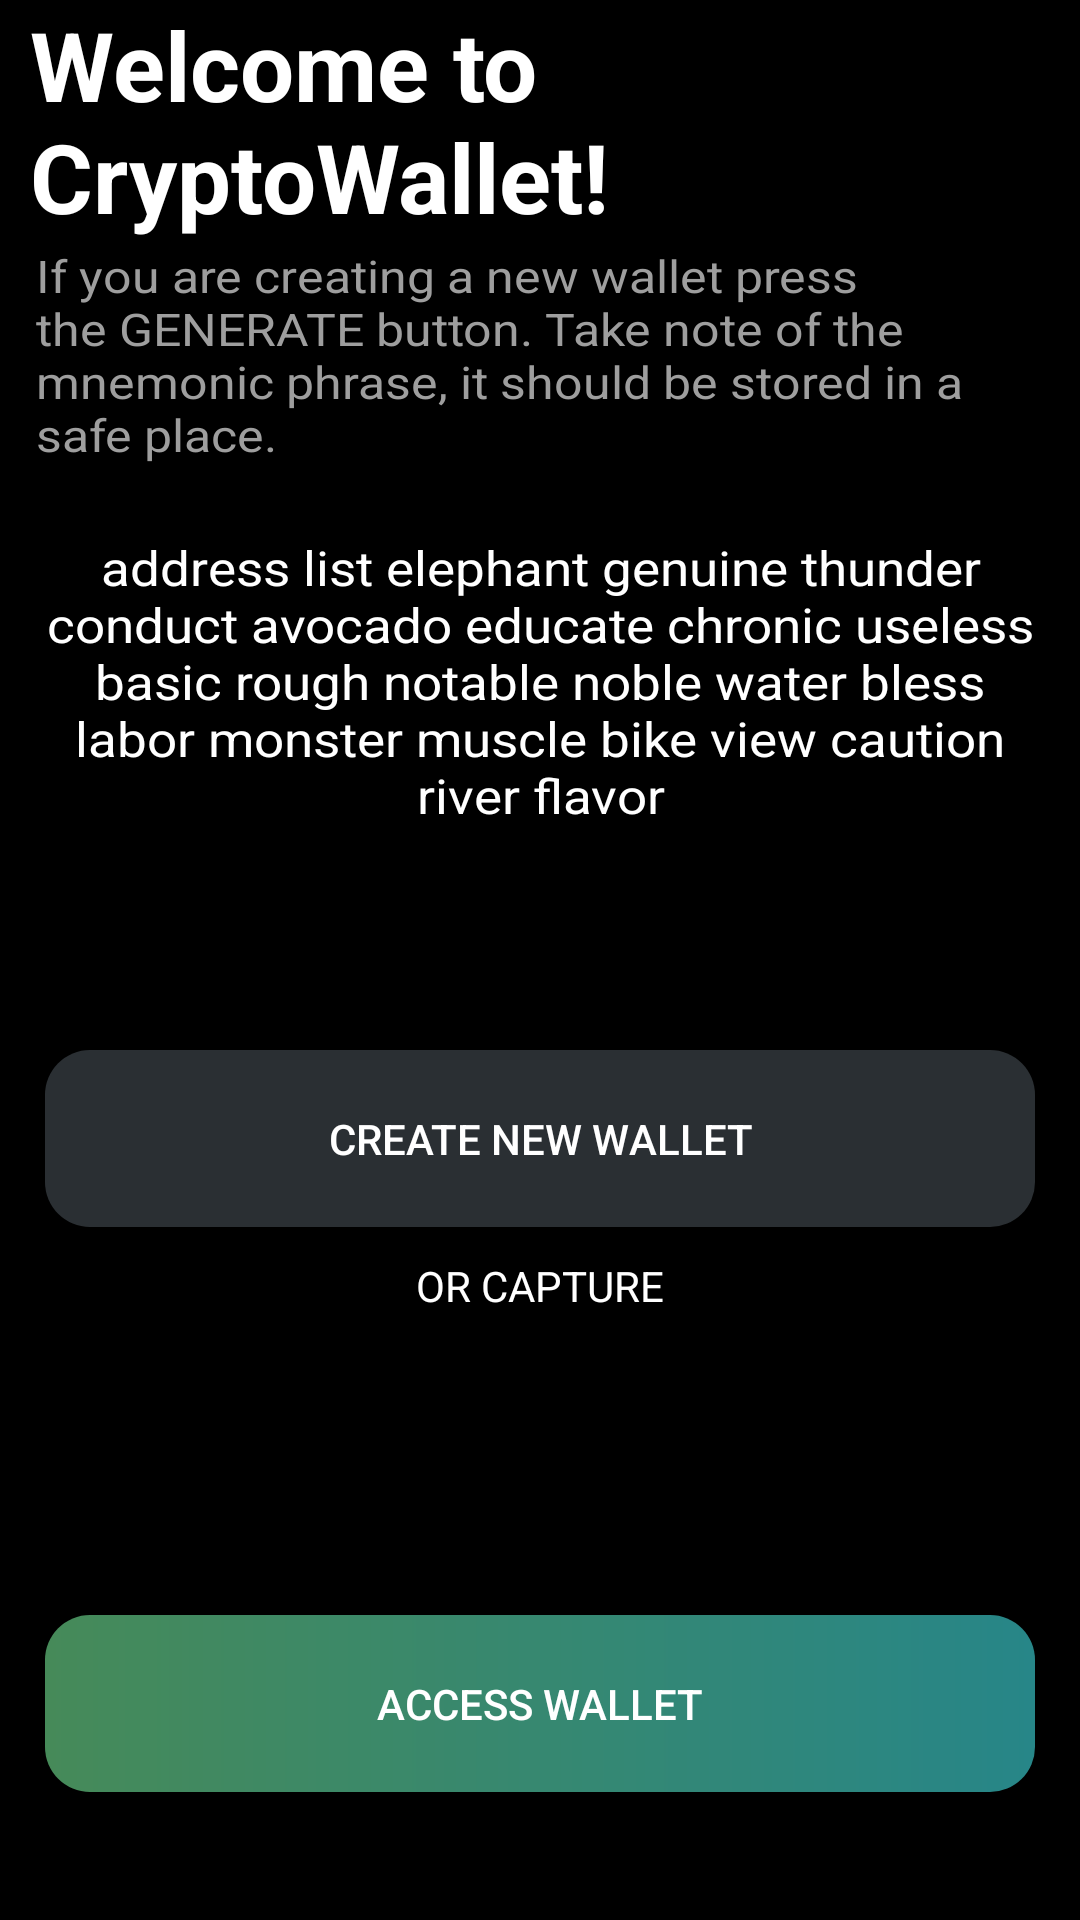

Produce the Android XML layout that renders to this screen, including the resource entries it uses.
<!-- AndroidManifest.xml: application theme Theme.CryptoApp -->
<!-- res/layout/activity_main.xml -->
<?xml version="1.0" encoding="utf-8"?>
<androidx.constraintlayout.widget.ConstraintLayout xmlns:android="http://schemas.android.com/apk/res/android"
    xmlns:app="http://schemas.android.com/apk/res-auto"
    xmlns:tools="http://schemas.android.com/tools"
    android:layout_width="match_parent"
    android:layout_height="match_parent"
    android:background="@color/black"
    tools:context=".MainActivity">

    <TextView
        android:id="@+id/tv_title"
        android:layout_width="match_parent"
        android:layout_height="wrap_content"
        android:paddingHorizontal="10dp"
        android:text="@string/welcome_to_cryptowallet"
        android:textColor="@color/white"
        android:textSize="32sp"
        android:textStyle="bold"
        app:layout_constraintTop_toTopOf="parent" />


    <TextView
        android:id="@+id/tv_info_1"
        android:layout_width="match_parent"
        android:layout_height="wrap_content"
        android:paddingHorizontal="12dp"
        android:text="@string/description_initial"
        android:textColor="#9E9E9E"
        android:textScaleX="1.1"
        android:textSize="15sp"
        app:layout_constraintBottom_toTopOf="@+id/tv_info_2"
        app:layout_constraintTop_toBottomOf="@id/tv_title"
        app:layout_constraintVertical_bias="0.1" />

    <TextView
        android:id="@+id/tv_info_2"
        android:layout_width="match_parent"
        android:layout_height="wrap_content"
        android:gravity="center"
        android:padding="10dp"
        android:text="@string/description_two"
        android:textColor="#FFFFFF"
        android:textScaleX="1.1"
        android:textSize="16sp"
        app:layout_constraintBottom_toTopOf="@+id/btn_access"
        app:layout_constraintTop_toTopOf="parent"
        app:layout_constraintVertical_bias="0.4" />

    <Button
        android:id="@+id/btn_create_new_wallet"
        android:layout_width="match_parent"
        android:layout_height="wrap_content"
        android:layout_margin="15dp"
        android:background="@drawable/btn_round_gray"
        android:padding="20dp"
        android:text="@string/create_new_wallet"
        android:textColor="@color/white"
        app:layout_constraintBottom_toTopOf="@id/btn_access"
        app:layout_constraintTop_toBottomOf="@id/tv_info_2"
        app:layout_constraintVertical_bias="0.3" />

    <TextView
        android:id="@+id/tv_or_capture"
        android:layout_width="match_parent"
        android:layout_height="wrap_content"
        android:gravity="center"
        android:padding="10dp"
        android:text="@string/or_capture"
        android:textColor="@color/white"
        app:layout_constraintBottom_toTopOf="@+id/btn_access"
        app:layout_constraintTop_toBottomOf="@id/btn_create_new_wallet"
        app:layout_constraintVertical_bias="0" />


    <Button
        android:id="@+id/btn_access"
        android:layout_width="match_parent"
        android:layout_height="wrap_content"
        android:layout_margin="15dp"
        android:background="@drawable/btn_round"
        android:padding="20dp"
        android:text="@string/access_wallet"
        android:textColor="@color/white"
        app:layout_constraintBottom_toBottomOf="parent"
        app:layout_constraintEnd_toEndOf="parent"
        app:layout_constraintStart_toStartOf="parent"
        app:layout_constraintTop_toTopOf="parent"
        app:layout_constraintVertical_bias="0.95" />

</androidx.constraintlayout.widget.ConstraintLayout>
<!-- resources referenced by this layout -->
<resources>
  <color name="black">#FF000000</color>
  <color name="white">#FFFFFFFF</color>
  <!-- drawable btn_round (drawable) -->
  <?xml version="1.0" encoding="utf-8"?>
  <shape xmlns:android="http://schemas.android.com/apk/res/android"
      android:shape="rectangle">
      <gradient
          android:angle="0"
          android:startColor="#468A59"
          android:endColor="#278688"
           />
      <corners
          android:bottomRightRadius="15dp"
          android:bottomLeftRadius="15dp"
          android:topLeftRadius="15dp"
          android:topRightRadius="15dp" />
  </shape>
  <!-- drawable btn_round_gray (drawable) -->
  <?xml version="1.0" encoding="utf-8"?>
  <shape xmlns:android="http://schemas.android.com/apk/res/android"
      android:shape="rectangle">
      <gradient
          android:angle="0"
          android:startColor="#2A2F33"
          android:endColor="#2A2F33"
           />
      <corners
          android:bottomRightRadius="15dp"
          android:bottomLeftRadius="15dp"
          android:topLeftRadius="15dp"
          android:topRightRadius="15dp" />
  </shape>
  <string name="access_wallet">ACCESS WALLET</string>
  <string name="create_new_wallet">create new wallet</string>
  <string name="description_initial">If you are creating a new wallet press the GENERATE button. Take note of the mnemonic phrase, it should be stored in a safe place.</string>
  <string name="description_two">address list elephant genuine thunder conduct avocado educate chronic useless basic rough notable noble water bless labor monster muscle bike view caution river flavor</string>
  <string name="or_capture">OR CAPTURE</string>
  <string name="welcome_to_cryptowallet">Welcome to \nCryptoWallet!</string>
  <style name="Theme.CryptoApp" parent="Theme.MaterialComponents.DayNight.NoActionBar.Bridge">
          
          <item name="colorPrimary">@color/gray_1</item>
          <item name="colorPrimaryVariant">@color/gray_2</item>
          <item name="colorOnPrimary">@color/gray_3</item>
          
          <item name="colorSecondary">@color/gray_1</item>
          <item name="colorSecondaryVariant">@color/gray_1</item>
          <item name="colorOnSecondary">@color/black</item>
          
          <item name="android:statusBarColor">?attr/colorPrimaryVariant</item>
          
      </style>
  <color name="gray_1">#737373</color>
  <color name="gray_2">#2A2F33</color>
  <color name="gray_3">#181C1E</color>
</resources>
